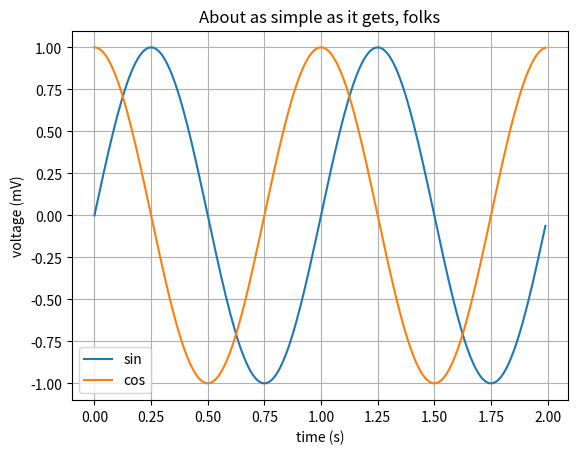

The script that saved this image:
#! /usr/bin/env python
# -*- coding: latin-1 -*-

# see https://matplotlib.org/tutorials/index.html

import matplotlib.pyplot as plt
import numpy as np

t = np.arange(0.0, 2.0, 0.01)
s = np.sin(2*np.pi*t)
c = np.cos(2*np.pi*t)
plt.plot(t, s, label='sin')
plt.plot(t, c, label='cos')

plt.xlabel('time (s)')
plt.ylabel('voltage (mV)')
plt.title('About as simple as it gets, folks')
plt.grid(True)
plt.legend()
#plt.savefig("test.png")
plt.show()
